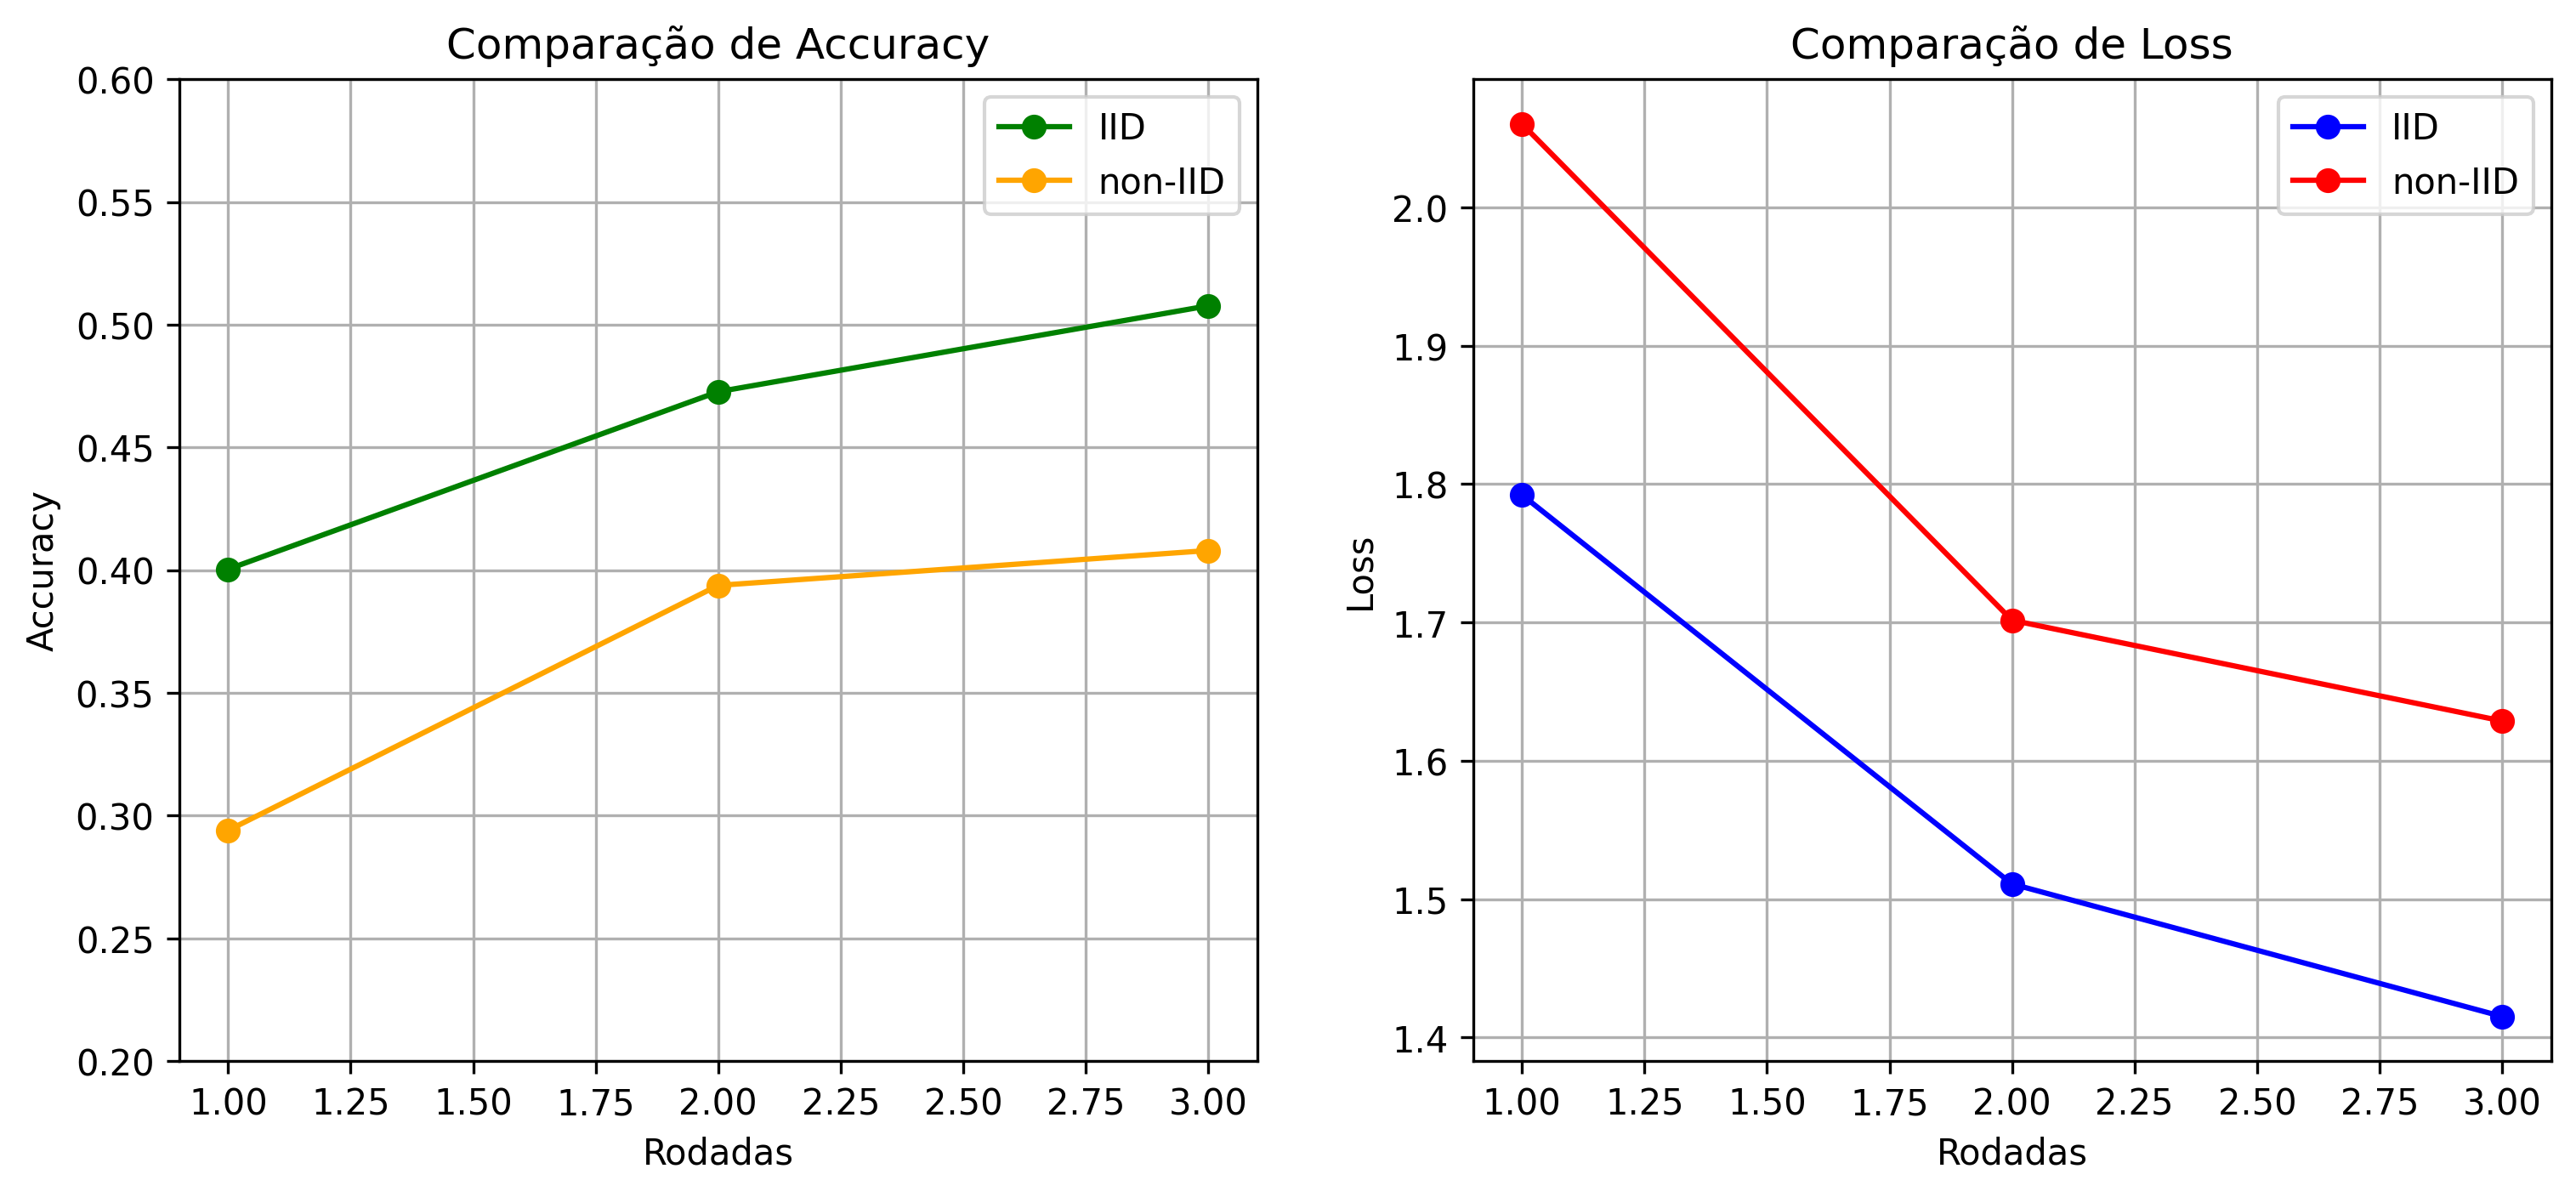

Here is the Python script that generated this plot:
import matplotlib.pyplot as plt

# Dados obtidos das execuções
rounds = [1, 2, 3]

# Accuracy
accuracy_iid = [0.4004, 0.4727, 0.5077]
accuracy_noniid = [0.2940, 0.3938, 0.4080]

# Loss
loss_iid = [1.7922, 1.5110, 1.4152]
loss_noniid = [2.0604, 1.7016, 1.6288]

# Configura o layout da figura
plt.figure(figsize=(12, 5))

# --- Accuracy ---
plt.subplot(1, 2, 1)
plt.plot(rounds, accuracy_iid, marker='o', label='IID', color='green')
plt.plot(rounds, accuracy_noniid, marker='o', label='non-IID', color='orange')
plt.title("Comparação de Accuracy")
plt.xlabel("Rodadas")
plt.ylabel("Accuracy")
plt.ylim(0.2, 0.6)
plt.grid(True)
plt.legend()

# --- Loss ---
plt.subplot(1, 2, 2)
plt.plot(rounds, loss_iid, marker='o', label='IID', color='blue')
plt.plot(rounds, loss_noniid, marker='o', label='non-IID', color='red')
plt.title("Comparação de Loss")
plt.xlabel("Rodadas")
plt.ylabel("Loss")
plt.grid(True)
plt.legend()

# Exibe o gráfico
# plt.savefig("comparacao_iid_noniid.png", dpi=300, bbox_inches='tight')
plt.tight_layout()
plt.show()
